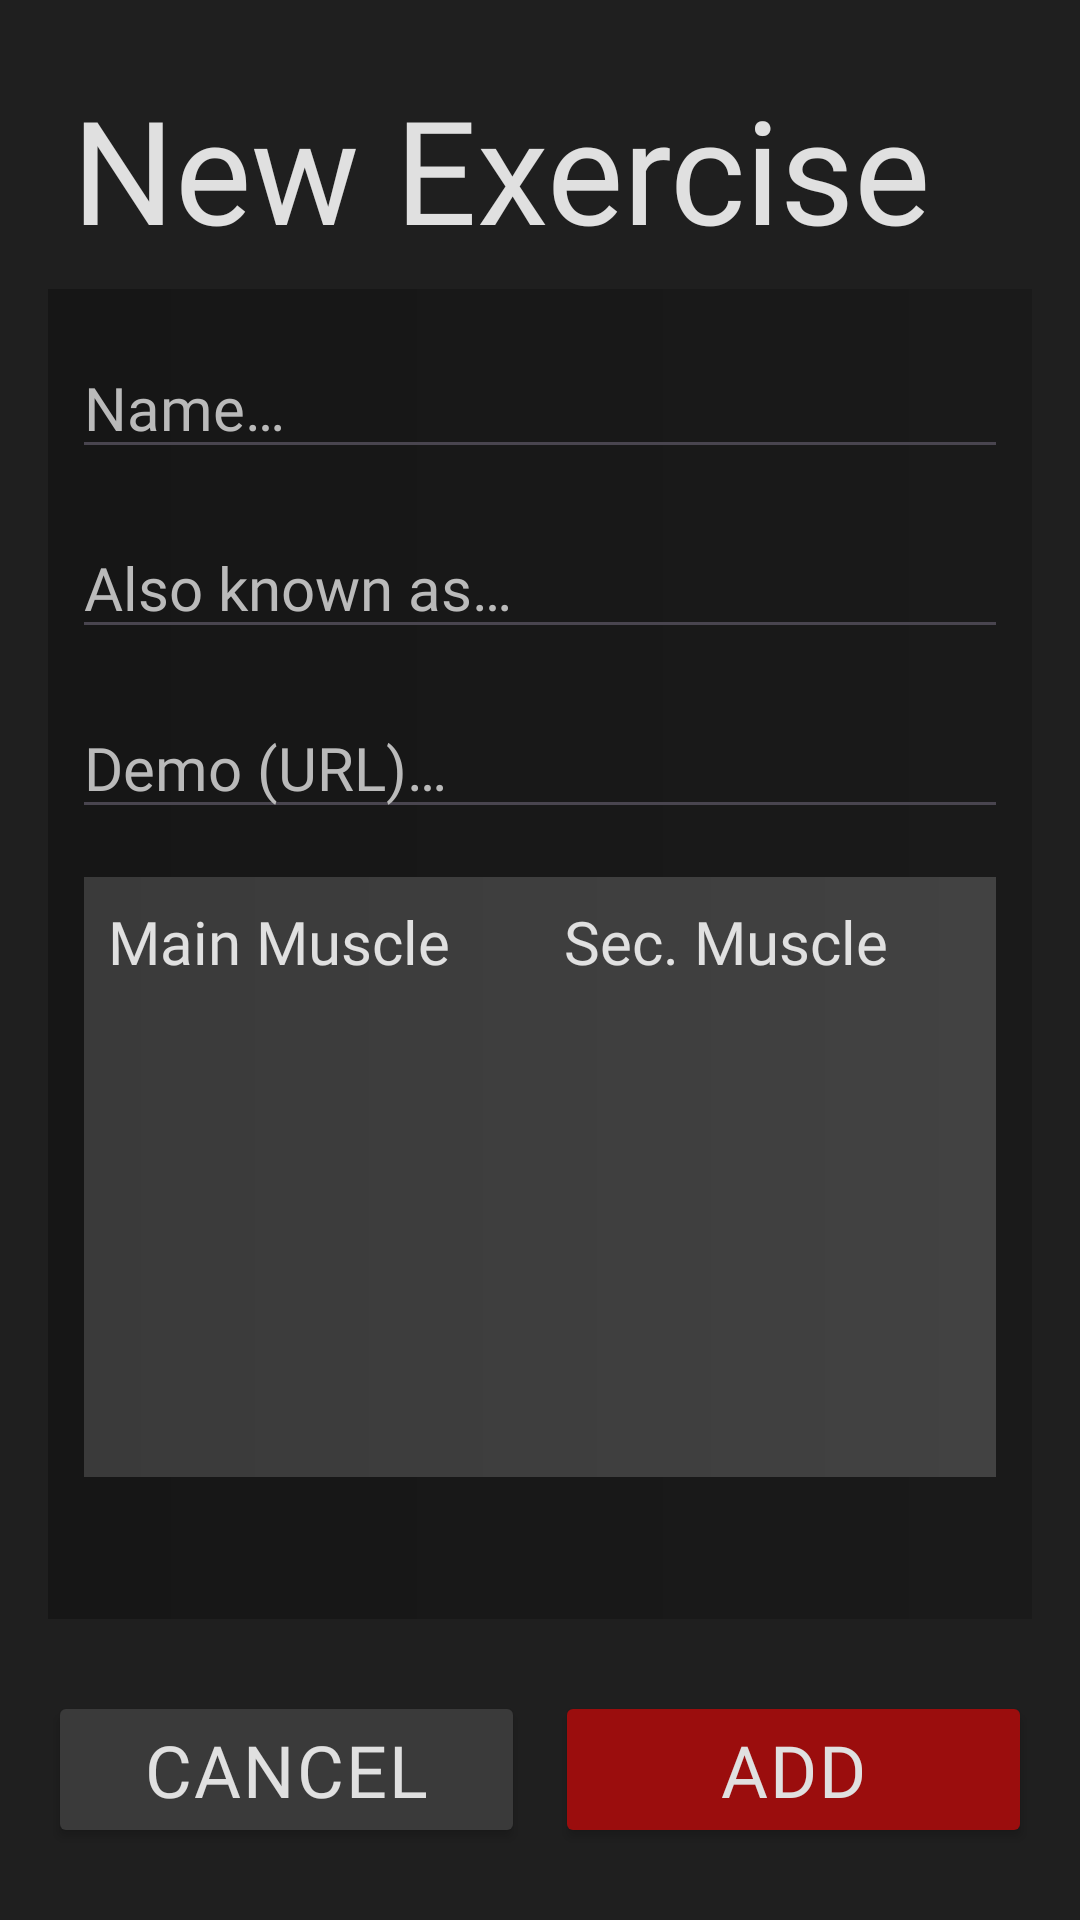

The Android layout XML behind this screen, and the referenced resources:
<!-- AndroidManifest.xml: application theme Theme.OpenFit -->
<!-- res/layout/activity_exercise_new.xml -->
<?xml version="1.0" encoding="utf-8"?>
<androidx.constraintlayout.widget.ConstraintLayout xmlns:android="http://schemas.android.com/apk/res/android"
    xmlns:app="http://schemas.android.com/apk/res-auto"
    xmlns:tools="http://schemas.android.com/tools"
    android:id="@+id/main"
    android:layout_width="match_parent"
    android:layout_height="match_parent"
    android:background="@color/background"
    android:textAlignment="center"
    tools:context=".Views.Activities.ExerciseNewActivity">

    <TextView
        android:id="@+id/exerciseNewTitle"
        android:layout_width="match_parent"
        android:layout_height="wrap_content"
        android:layout_marginStart="24dp"
        android:layout_marginTop="24dp"
        android:layout_marginEnd="24dp"
        android:fontFamily="@font/agdasima_bold"
        android:text="@string/exercise_new_text"
        android:textColor="@color/text_1"
        android:textSize="48sp"
        app:layout_constraintBottom_toBottomOf="parent"
        app:layout_constraintEnd_toEndOf="parent"
        app:layout_constraintStart_toStartOf="parent"
        app:layout_constraintTop_toTopOf="parent"
        app:layout_constraintVertical_bias="0.0" />

    <LinearLayout
        android:id="@+id/exerciseNewForm"
        android:layout_width="0dp"
        android:layout_height="0dp"
        android:layout_marginStart="16dp"
        android:layout_marginTop="8dp"
        android:layout_marginEnd="16dp"
        android:background="@drawable/box"
        android:orientation="vertical"
        app:layout_constraintBottom_toTopOf="@id/btnAddExercise"
        app:layout_constraintEnd_toEndOf="parent"
        app:layout_constraintStart_toStartOf="parent"
        app:layout_constraintTop_toBottomOf="@+id/exerciseNewTitle">

        <EditText
            android:id="@+id/exerciseNewName"
            android:layout_width="match_parent"
            android:layout_height="wrap_content"
            android:layout_marginStart="8dp"
            android:layout_marginTop="16dp"
            android:layout_marginEnd="8dp"
            android:fontFamily="@font/agdasima_bold"
            android:hint="@string/new_exercise_form_name_hint"
            android:inputType="text"
            android:textColor="@color/text_1"
            android:textColorHint="@color/text_2"
            android:textSize="20sp" />

        <EditText
            android:id="@+id/exerciseNewAka"
            android:layout_width="match_parent"
            android:layout_height="wrap_content"
            android:layout_marginStart="8dp"
            android:layout_marginTop="16dp"
            android:layout_marginEnd="8dp"
            android:fontFamily="@font/agdasima_bold"
            android:hint="@string/new_exercise_form_aka_hint"
            android:inputType="text"
            android:textColor="@color/text_1"
            android:textColorHint="@color/text_2"
            android:textSize="20sp" />

        <EditText
            android:id="@+id/exerciseNewDemoUrl"
            android:layout_width="match_parent"
            android:layout_height="wrap_content"
            android:layout_marginStart="8dp"
            android:layout_marginTop="16dp"
            android:layout_marginEnd="8dp"
            android:fontFamily="@font/agdasima_bold"
            android:hint="@string/new_exercise_form_demo_url"
            android:inputType="text"
            android:textColor="@color/text_1"
            android:textColorHint="@color/text_2"
            android:textSize="20sp" />

        <LinearLayout
            android:id="@+id/exerciseNewMuscleForm"
            android:layout_width="match_parent"
            android:layout_height="200dp"
            android:layout_marginStart="12dp"
            android:layout_marginTop="16dp"
            android:layout_marginEnd="12dp"
            android:background="@drawable/light_box"
            android:orientation="horizontal">

            <LinearLayout
                android:layout_width="match_parent"
                android:layout_height="match_parent"
                android:layout_weight="1"
                android:orientation="vertical">

                <TextView
                    android:id="@+id/exerciseNewMainMuscleTitle"
                    android:layout_width="match_parent"
                    android:layout_height="wrap_content"
                    android:layout_margin="8dp"
                    android:fontFamily="@font/agdasima_bold"
                    android:text="@string/new_exercise_main_muscle_title"
                    android:textColor="@color/text_1"
                    android:textSize="20sp" />

                <androidx.recyclerview.widget.RecyclerView
                    android:id="@+id/exerciseNewMainMuscleList"
                    android:layout_width="match_parent"
                    android:layout_height="150dp" />
            </LinearLayout>

            <LinearLayout
                android:layout_width="match_parent"
                android:layout_height="match_parent"
                android:layout_weight="1"
                android:orientation="vertical">

                <TextView
                    android:id="@+id/exerciseNewSecondaryMuscleTitle"
                    android:layout_width="match_parent"
                    android:layout_height="wrap_content"
                    android:layout_margin="8dp"
                    android:fontFamily="@font/agdasima_bold"
                    android:text="@string/new_exercise_secondary_muscle_title"
                    android:textColor="@color/text_1"
                    android:textSize="20sp" />

                <androidx.recyclerview.widget.RecyclerView
                    android:id="@+id/exerciseNewSecondaryMuscleList"
                    android:layout_width="match_parent"
                    android:layout_height="150dp" />
            </LinearLayout>

        </LinearLayout>

        <androidx.viewpager2.widget.ViewPager2
            android:id="@+id/exerciseNewTypeSwipper"
            android:layout_width="match_parent"
            android:layout_height="match_parent"
            android:layout_marginTop="16dp"
            android:layout_marginBottom="16dp"
            android:clipChildren="false"
            android:clipToPadding="false"
            android:overScrollMode="never" />

    </LinearLayout>

    <Button
        android:id="@+id/btnAddExercise"
        android:layout_width="0dp"
        android:layout_height="wrap_content"
        android:layout_marginStart="5dp"
        android:layout_marginTop="24dp"
        android:layout_marginEnd="16dp"
        android:layout_marginBottom="24dp"
        android:backgroundTint="@color/accent"
        android:fontFamily="@font/agdasima_bold"
        android:insetTop="0px"
        android:insetBottom="0px"
        android:letterSpacing="0.03"
        android:text="@string/add"
        android:textColor="@color/text_1"
        android:textSize="24sp"
        app:cornerRadius="@dimen/corner_radius"
        app:layout_constraintBottom_toBottomOf="parent"
        app:layout_constraintEnd_toEndOf="parent"
        app:layout_constraintStart_toEndOf="@id/btnCancelNewExercise"
        app:layout_constraintTop_toBottomOf="@+id/exerciseNewForm"
        app:rippleColor="@color/accent_ripple" />

    <Button
        android:id="@+id/btnCancelNewExercise"
        android:layout_width="0dp"
        android:layout_height="wrap_content"
        android:layout_marginStart="16dp"
        android:layout_marginTop="24dp"
        android:layout_marginEnd="5dp"
        android:layout_marginBottom="24dp"
        android:backgroundTint="@color/unimportant_btn"
        android:fontFamily="@font/agdasima_bold"
        android:insetTop="0px"
        android:insetBottom="0px"
        android:letterSpacing="0.03"
        android:text="@string/cancel"
        android:textColor="@color/text_1"
        android:textSize="24sp"
        app:cornerRadius="@dimen/corner_radius"
        app:layout_constraintBottom_toBottomOf="parent"
        app:layout_constraintEnd_toStartOf="@id/btnAddExercise"
        app:layout_constraintStart_toStartOf="parent"
        app:layout_constraintTop_toBottomOf="@+id/exerciseNewForm"
        app:rippleColor="@color/unimportant_btn_ripple" />
</androidx.constraintlayout.widget.ConstraintLayout>
<!-- resources referenced by this layout -->
<resources>
  <color name="accent">#9B0D0D</color>
  <color name="accent_ripple">#22EE0000</color>
  <color name="background">#FF1F1F1F</color>
  <color name="text_1">#FFE0E0E0</color>
  <color name="text_2">#BABABA</color>
  <color name="unimportant_btn">#FF3A3A3A</color>
  <color name="unimportant_btn_ripple">#4444</color>
  <!-- drawable box (drawable) -->
  <?xml version="1.0" encoding="utf-8"?>
  <layer-list xmlns:android="http://schemas.android.com/apk/res/android">
      <item>
          <shape android:shape="rectangle">
              <gradient
                  android:type="linear"
                  android:angle="0"
                  android:startColor="@color/accent_background_1"
                  android:endColor="@color/accent_background_2"/>
              <corners android:radius="@dimen/corner_radius"/>
          </shape>
      </item>
  </layer-list>
  <!-- drawable light_box (drawable) -->
  <?xml version="1.0" encoding="utf-8"?>
  <layer-list xmlns:android="http://schemas.android.com/apk/res/android">
      <item>
          <shape android:shape="rectangle">
              <gradient
                  android:type="linear"
                  android:angle="0"
                  android:startColor="@color/light_background_1"
                  android:endColor="@color/light_background_2"/>
              <corners android:radius="@dimen/corner_radius"/>
          </shape>
      </item>
  </layer-list>
  <string name="add">Add</string>
  <string name="cancel">Cancel</string>
  <string name="exercise_new_text">New Exercise</string>
  <string name="new_exercise_form_aka_hint">Also known as…</string>
  <string name="new_exercise_form_demo_url">Demo (URL)…</string>
  <string name="new_exercise_form_name_hint">Name…</string>
  <string name="new_exercise_main_muscle_title">Main Muscle</string>
  <string name="new_exercise_secondary_muscle_title">Sec. Muscle</string>
  <style name="Theme.OpenFit" parent="Base.Theme.OpenFit" />
  <color name="accent_background_1">#FF161616</color>
  <color name="accent_background_2">#FF1A1A1A</color>
  <color name="light_background_1">#FF3A3A3A</color>
  <color name="light_background_2">#FF424242</color>
  <style name="Base.Theme.OpenFit" parent="Theme.Material3.DayNight.NoActionBar">
          
          
      </style>
</resources>
